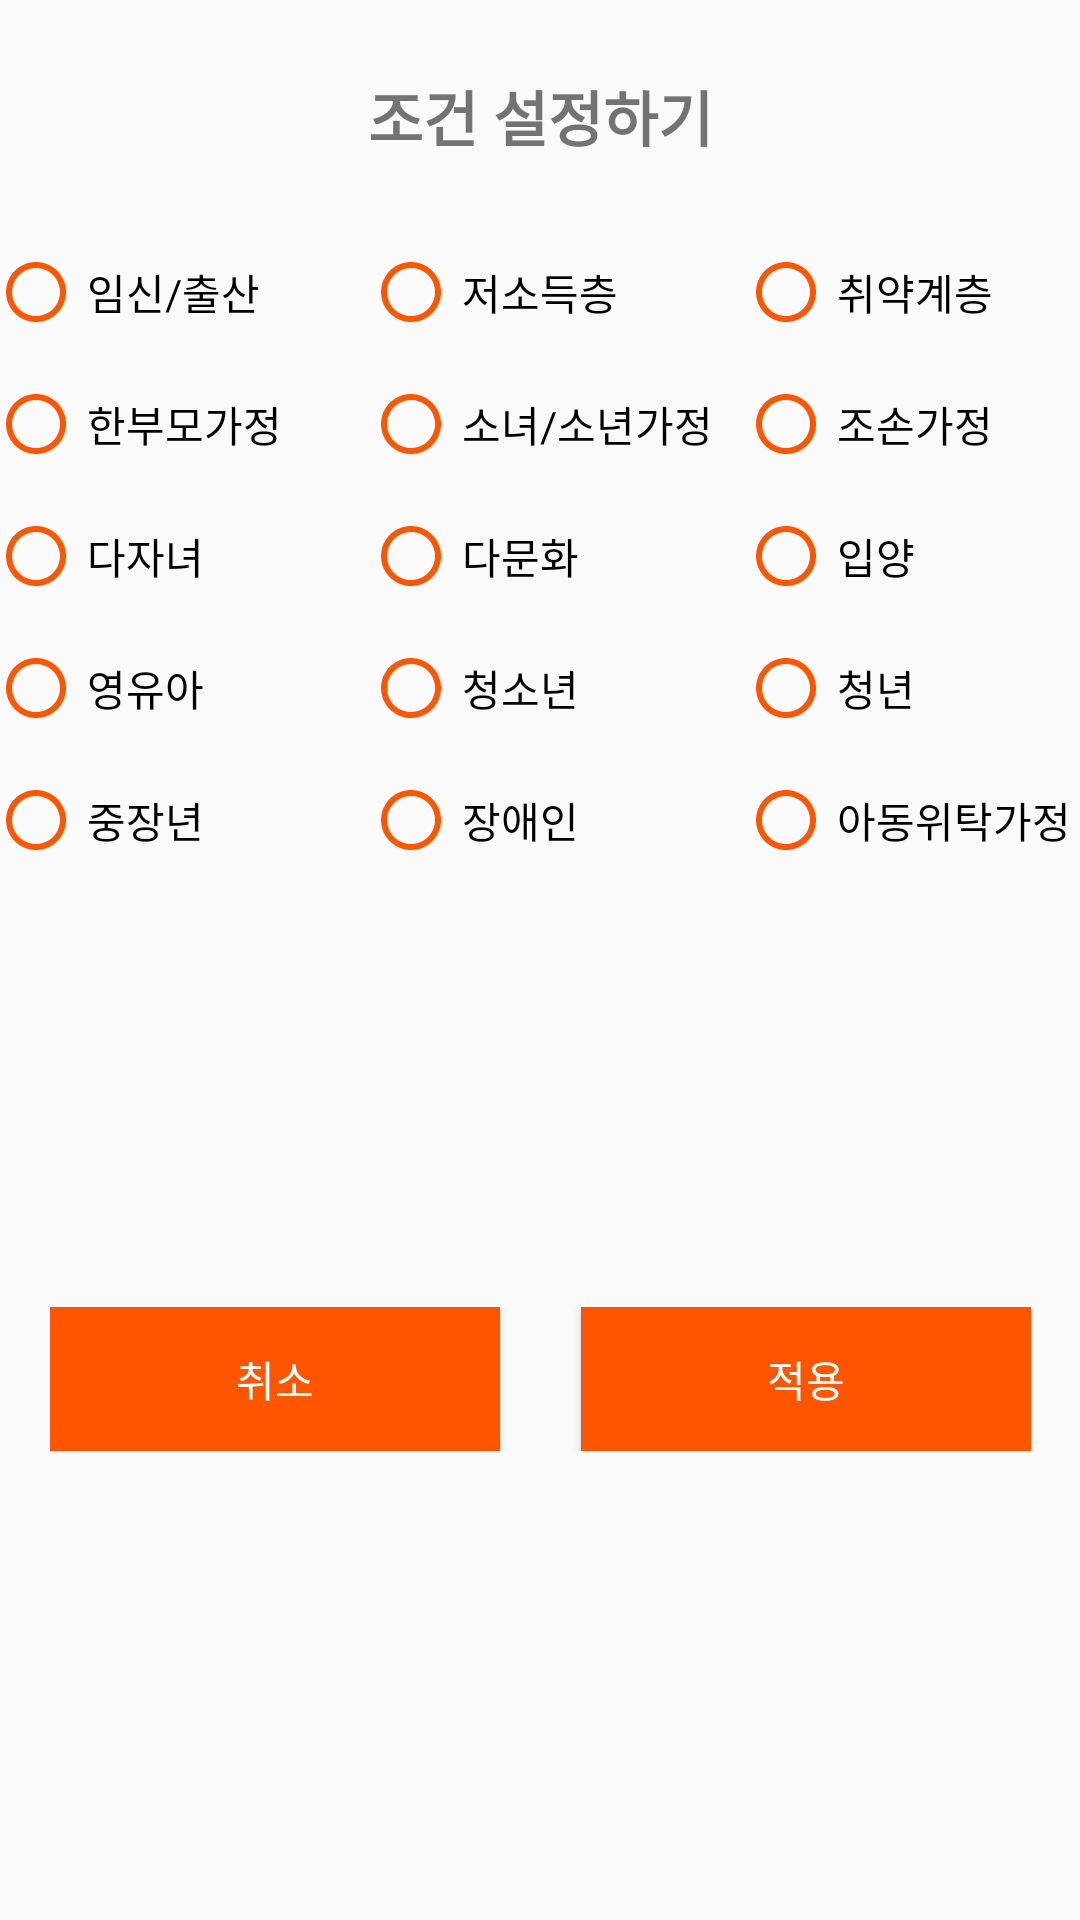

The Android layout XML behind this screen, and the referenced resources:
<!-- AndroidManifest.xml: application theme Theme.Idaon -->
<!-- res/layout/bottom_sheet.xml -->
<?xml version="1.0" encoding="utf-8"?>
<androidx.constraintlayout.widget.ConstraintLayout
    xmlns:android="http://schemas.android.com/apk/res/android"
    xmlns:app="http://schemas.android.com/apk/res-auto"
    xmlns:tools="http://schemas.android.com/tools"
    android:layout_width="match_parent"
    android:layout_height="match_parent">


    <TextView
        android:id="@+id/textView"
        android:layout_width="wrap_content"
        android:layout_height="wrap_content"
        android:layout_marginTop="24dp"
        android:text="조건 설정하기"
        android:textSize="20dp"
        android:textStyle="bold"
        app:layout_constraintEnd_toEndOf="parent"
        app:layout_constraintStart_toStartOf="parent"
        app:layout_constraintTop_toTopOf="parent" />

    <LinearLayout
        android:id="@+id/linearLayout5"
        android:layout_width="wrap_content"
        android:layout_height="wrap_content"
        android:layout_marginTop="32dp"
        android:orientation="vertical"
        app:layout_constraintEnd_toEndOf="parent"
        app:layout_constraintStart_toStartOf="parent"
        app:layout_constraintTop_toBottomOf="@+id/textView">

        <RadioGroup
            android:id="@+id/radioGroup1"
            android:layout_width="match_parent"
            android:layout_height="wrap_content"
            android:layout_marginBottom="20dp"
            android:orientation="horizontal">

            <RadioButton
                android:id="@+id/a1"
                android:layout_width="125dp"
                android:layout_height="wrap_content"
                android:button="@drawable/custom_checkbox"
                android:paddingLeft="5dp"
                android:text="임신/출산" />

            <RadioButton
                android:id="@+id/a2"
                android:layout_width="125dp"
                android:layout_height="wrap_content"
                android:button="@drawable/custom_checkbox"
                android:paddingLeft="5dp"
                android:text="저소득층" />

            <RadioButton
                android:id="@+id/a3"
                android:layout_width="140dp"
                android:layout_height="wrap_content"
                android:button="@drawable/custom_checkbox"
                android:paddingLeft="5dp"
                android:text="취약계층" />
        </RadioGroup>

        <RadioGroup
            android:id="@+id/radioGroup2"
            android:layout_width="match_parent"
            android:layout_height="wrap_content"
            android:layout_marginBottom="20dp"
            android:orientation="horizontal">

            <RadioButton
                android:id="@+id/a4"
                android:layout_width="125dp"
                android:layout_height="wrap_content"
                android:button="@drawable/custom_checkbox"
                android:paddingLeft="5dp"
                android:text="한부모가정" />

            <RadioButton
                android:id="@+id/a5"
                android:layout_width="125dp"
                android:layout_height="wrap_content"
                android:button="@drawable/custom_checkbox"
                android:paddingLeft="5dp"
                android:text="소녀/소년가정" />

            <RadioButton
                android:id="@+id/a6"
                android:layout_width="140dp"
                android:layout_height="wrap_content"
                android:button="@drawable/custom_checkbox"
                android:paddingLeft="5dp"
                android:text="조손가정" />
        </RadioGroup>

        <RadioGroup
            android:id="@+id/radioGroup3"
            android:layout_width="match_parent"
            android:layout_height="wrap_content"
            android:layout_marginBottom="20dp"
            android:orientation="horizontal">

            <RadioButton
                android:id="@+id/a7"
                android:layout_width="125dp"
                android:layout_height="wrap_content"
                android:button="@drawable/custom_checkbox"
                android:paddingLeft="5dp"
                android:text="다자녀" />

            <RadioButton
                android:id="@+id/a8"
                android:layout_width="125dp"
                android:layout_height="wrap_content"
                android:button="@drawable/custom_checkbox"
                android:paddingLeft="5dp"
                android:text="다문화" />

            <RadioButton
                android:id="@+id/a9"
                android:layout_width="140dp"
                android:layout_height="wrap_content"
                android:button="@drawable/custom_checkbox"
                android:paddingLeft="5dp"
                android:text="입양" />
        </RadioGroup>

        <RadioGroup
            android:id="@+id/radioGroup4"
            android:layout_width="match_parent"
            android:layout_height="wrap_content"
            android:layout_marginBottom="20dp"
            android:orientation="horizontal">

            <RadioButton
                android:id="@+id/a10"
                android:layout_width="125dp"
                android:layout_height="wrap_content"
                android:button="@drawable/custom_checkbox"
                android:paddingLeft="5dp"
                android:text="영유아" />

            <RadioButton
                android:id="@+id/a11"
                android:layout_width="125dp"
                android:layout_height="wrap_content"
                android:button="@drawable/custom_checkbox"
                android:paddingLeft="5dp"
                android:text="청소년" />

            <RadioButton
                android:id="@+id/a12"
                android:layout_width="140dp"
                android:layout_height="wrap_content"
                android:button="@drawable/custom_checkbox"
                android:paddingLeft="5dp"
                android:text="청년" />
        </RadioGroup>

        <RadioGroup
            android:id="@+id/radioGroup5"
            android:layout_width="match_parent"
            android:layout_height="wrap_content"
            android:layout_marginBottom="20dp"
            android:orientation="horizontal">

            <RadioButton
                android:id="@+id/a13"
                android:layout_width="125dp"
                android:layout_height="wrap_content"
                android:button="@drawable/custom_checkbox"
                android:paddingLeft="5dp"
                android:text="중장년" />

            <RadioButton
                android:id="@+id/a14"
                android:layout_width="125dp"
                android:layout_height="wrap_content"
                android:button="@drawable/custom_checkbox"
                android:paddingLeft="5dp"
                android:text="장애인" />

            <RadioButton
                android:id="@+id/a15"
                android:layout_width="140dp"
                android:layout_height="wrap_content"
                android:button="@drawable/custom_checkbox"
                android:paddingLeft="5dp"
                android:text="아동위탁가정" />
        </RadioGroup>


    </LinearLayout>

    <LinearLayout
        android:id="@+id/linearLayout6"
        android:layout_width="wrap_content"
        android:layout_height="wrap_content"
        android:orientation="horizontal"
        android:layout_marginBottom="26dp"
        app:layout_constraintBottom_toBottomOf="parent"
        app:layout_constraintEnd_toEndOf="parent"
        app:layout_constraintStart_toStartOf="parent"
        app:layout_constraintTop_toBottomOf="@+id/linearLayout5">

        <Button
            android:id="@+id/btn_hide_bt_sheet"
            android:layout_width="150dp"
            android:layout_height="match_parent"
            android:background="@drawable/custom_button"
            android:text="취소"
            android:textColor="@color/white" />

        <Button
            android:id="@+id/btn_apply_bt_sheet"
            android:layout_width="150dp"
            android:layout_height="match_parent"
            android:layout_marginLeft="27dp"
            android:background="@drawable/custom_button"
            android:text="적용"
            android:textColor="@color/white" />
    </LinearLayout>

</androidx.constraintlayout.widget.ConstraintLayout>
<!-- resources referenced by this layout -->
<resources>
  <color name="white">#FFFFFFFF</color>
  <!-- drawable custom_button (drawable) -->
  <?xml version="1.0" encoding="utf-8"?>
  <selector xmlns:android="http://schemas.android.com/apk/res/android">
      <item android:state_pressed="true">
          <shape>
              <solid android:color="#ff8f57" />
          </shape>
      </item>
      <item android:state_pressed="false">
          <shape>
              <solid android:color="@color/orange" />
          </shape>
      </item>
  </selector>
  <!-- drawable custom_checkbox (drawable) -->
  <?xml version="1.0" encoding="utf-8"?>
  <selector xmlns:android="http://schemas.android.com/apk/res/android">
  
      <item android:state_checked="false"
          android:drawable="@drawable/unchecked"/>
  
      <item android:state_checked="true"
          android:drawable="@drawable/checkbox"/>
  </selector>
  <style name="Theme.Idaon" parent="Theme.AppCompat.Light.NoActionBar">
          
          <item name="colorPrimary">@color/bg</item>
          <item name="colorPrimaryVariant">@color/yellow</item>
          <item name="colorOnPrimary">@color/black</item>
          <item name="android:textColorPrimary">@color/text</item>
          <item name="elevation">1dp</item>
          
          <item name="colorSecondary">#FFD801</item>
          <item name="colorSecondaryVariant">#FFD801</item>
          <item name="colorOnSecondary">#4F3F3F</item>
          
          
          
          <item name="android:statusBarColor">@android:color/transparent</item>
          <item name="android:windowLightStatusBar">true</item>
          <item name="actionMenuTextColor">@color/orange</item>
  
          <item name="colorAccent">@color/orange</item>
          <item name="bottomSheetDialogTheme">@style/AppBottomSheetDialogTheme</item>
  
      </style>
  <color name="orange">#FF5500</color>
  <!-- drawable unchecked (drawable) -->
  <vector android:height="24dp" android:tint="#FF5500"
      android:viewportHeight="24" android:viewportWidth="24"
      android:width="24dp" xmlns:android="http://schemas.android.com/apk/res/android">
      <path android:fillColor="@android:color/white" android:pathData="M12,2C6.48,2 2,6.48 2,12s4.48,10 10,10 10,-4.48 10,-10S17.52,2 12,2zM12,20c-4.42,0 -8,-3.58 -8,-8s3.58,-8 8,-8 8,3.58 8,8 -3.58,8 -8,8z"/>
  </vector>
  <!-- drawable checkbox (drawable) -->
  <vector android:height="24dp" android:tint="#FF5500"
      android:viewportHeight="24" android:viewportWidth="24"
      android:width="24dp" xmlns:android="http://schemas.android.com/apk/res/android">
      <path android:fillColor="@android:color/white" android:pathData="M12,2C6.48,2 2,6.48 2,12s4.48,10 10,10 10,-4.48 10,-10S17.52,2 12,2zM10,17l-5,-5 1.41,-1.41L10,14.17l7.59,-7.59L19,8l-9,9z"/>
  </vector>
  <color name="bg">#fafafa</color>
  <color name="yellow">#FFD800</color>
  <color name="black">#FF000000</color>
  <color name="text">#3f3f3f</color>
  <style name="AppBottomSheetDialogTheme" parent="Theme.Design.Light.BottomSheetDialog">
          <item name="bottomSheetStyle">@style/AppModalStyle</item>
      </style>
  <style name="AppModalStyle" parent="Widget.Design.BottomSheet.Modal">
          <item name="android:background">@drawable/radius</item>
      </style>
</resources>
